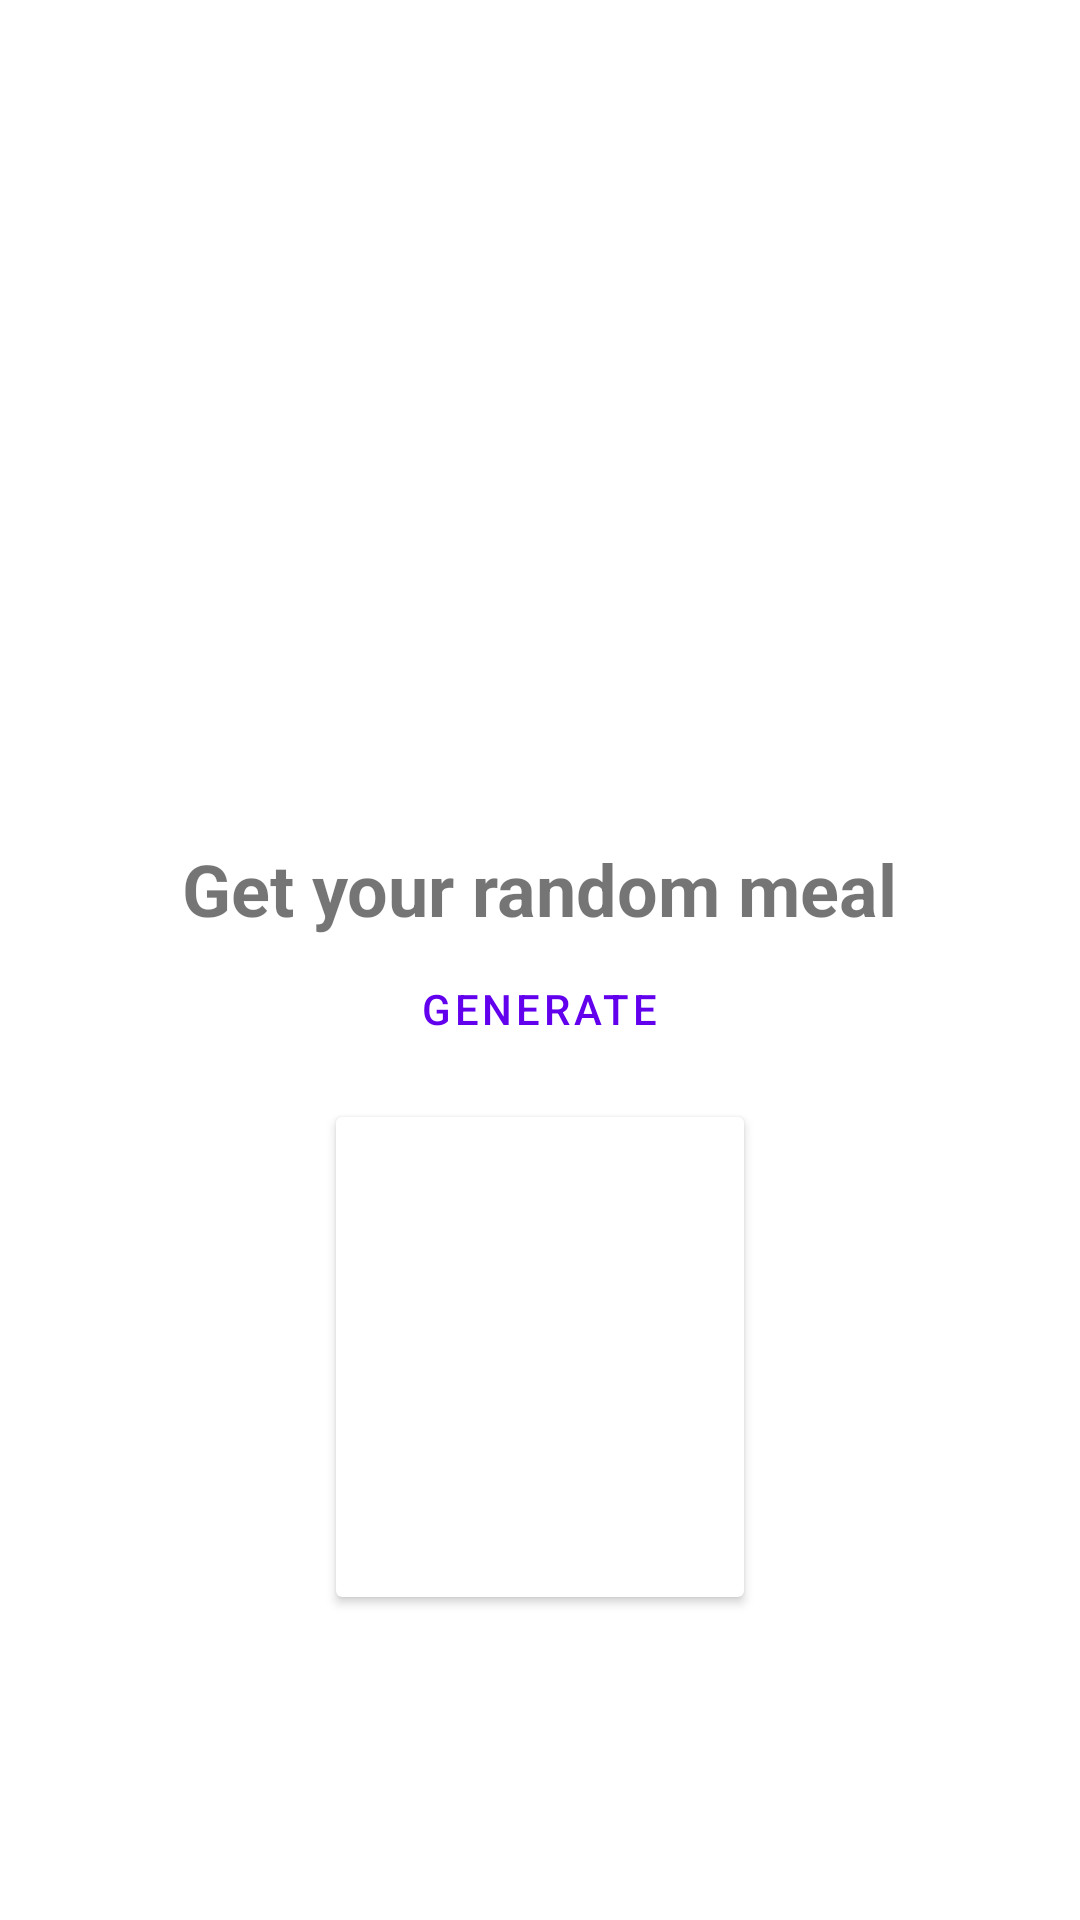

This screen was rendered from an Android layout file. Write that file and the resources it references.
<!-- AndroidManifest.xml: application theme Theme.RandomMealApp -->
<!-- res/layout/fragment_meal.xml -->
<?xml version="1.0" encoding="utf-8"?>
<androidx.constraintlayout.widget.ConstraintLayout xmlns:android="http://schemas.android.com/apk/res/android"
    android:layout_width="match_parent"
    android:layout_height="match_parent"
    xmlns:app="http://schemas.android.com/apk/res-auto">
    
    <LinearLayout
        android:id="@+id/main_layout"
        android:layout_width="wrap_content"
        android:layout_height="wrap_content"
        android:orientation="vertical"
        android:gravity="center"
        app:layout_constraintTop_toTopOf="parent"
        app:layout_constraintBottom_toBottomOf="parent"
        app:layout_constraintStart_toStartOf="parent"
        app:layout_constraintEnd_toEndOf="parent">
        
        <TextView
            android:layout_width="wrap_content"
            android:layout_height="wrap_content"
            android:text="@string/app_title"
            android:textSize="24sp"
            android:textStyle="bold" />
        
        <Button
            android:id="@+id/generate_meal_btn"
            android:layout_width="wrap_content"
            android:layout_height="wrap_content"
            android:text="@string/generate_meal_btn"
            style="?attr/materialButtonOutlinedStyle" />
        
    </LinearLayout>

    <androidx.cardview.widget.CardView
        android:id="@+id/meal_layout"
        android:layout_width="wrap_content"
        android:layout_height="wrap_content"
        android:orientation="vertical"
        android:layout_marginTop="12dp"
        app:layout_constraintTop_toBottomOf="@id/main_layout"
        app:layout_constraintStart_toStartOf="parent"
        app:layout_constraintEnd_toEndOf="parent"
        >

        <androidx.constraintlayout.widget.ConstraintLayout
            android:layout_width="match_parent"
            android:layout_height="match_parent"
            android:padding="12dp">

            <LinearLayout
                android:id="@+id/image_linear_layout"
                android:layout_width="wrap_content"
                android:layout_height="wrap_content"
                android:orientation="horizontal"
                app:layout_constraintTop_toTopOf="parent"
                app:layout_constraintStart_toStartOf="parent"
                app:layout_constraintEnd_toEndOf="parent">

                <ImageView
                    android:id="@+id/meal_image"
                    android:layout_width="100dp"
                    android:layout_height="100dp" />

                <LinearLayout
                    android:layout_width="wrap_content"
                    android:layout_height="wrap_content"
                    android:orientation="vertical"
                    android:layout_marginStart="12dp">

                    <TextView
                        android:id="@+id/meal_name"
                        android:textSize="16sp"
                        android:textStyle="bold"
                        android:layout_width="wrap_content"
                        android:layout_height="wrap_content" />

                    <TextView
                        android:id="@+id/meal_area"
                        android:layout_width="wrap_content"
                        android:layout_height="wrap_content" />

                    <TextView
                        android:id="@+id/meal_category"
                        android:layout_width="wrap_content"
                        android:layout_height="wrap_content" />

                </LinearLayout>

            </LinearLayout>

            <ImageView
                android:id="@+id/meal_video"
                android:layout_width="30dp"
                android:layout_height="30dp"
                android:layout_marginTop="6dp"
                android:src="@drawable/ic_video"
                app:layout_constraintTop_toBottomOf="@id/image_linear_layout"
                app:layout_constraintStart_toStartOf="parent"
                app:layout_constraintEnd_toStartOf="@id/meal_source"
                app:layout_constraintBottom_toBottomOf="parent" />

            <ImageView
                android:id="@+id/meal_source"
                android:layout_width="30dp"
                android:layout_height="30dp"
                android:layout_marginTop="6dp"
                android:src="@drawable/ic_search"
                app:layout_constraintTop_toBottomOf="@id/image_linear_layout"
                app:layout_constraintStart_toEndOf="@id/meal_video"
                app:layout_constraintEnd_toEndOf="parent"
                app:layout_constraintBottom_toBottomOf="parent" />

        </androidx.constraintlayout.widget.ConstraintLayout>

    </androidx.cardview.widget.CardView>

</androidx.constraintlayout.widget.ConstraintLayout>
<!-- resources referenced by this layout -->
<resources>
  <string name="app_title">Get your random meal</string>
  <string name="generate_meal_btn">Generate</string>
  <style name="Theme.RandomMealApp" parent="Theme.MaterialComponents.DayNight.DarkActionBar">
          
          <item name="colorPrimary">@color/purple_500</item>
          <item name="colorPrimaryVariant">@color/purple_700</item>
          <item name="colorOnPrimary">@color/white</item>
          
          <item name="colorSecondary">@color/teal_200</item>
          <item name="colorSecondaryVariant">@color/teal_700</item>
          <item name="colorOnSecondary">@color/black</item>
          
          <item name="android:statusBarColor">?attr/colorPrimaryVariant</item>
          
      </style>
  <!-- not gathered from this repository: default colours our renderer supplied (Android Studio template values) -->
  <color name="purple_500">#FF6200EE</color>
  <color name="purple_700">#FF3700B3</color>
  <color name="teal_200">#FF03DAC5</color>
  <color name="teal_700">#FF018786</color>
  <color name="black">#FF000000</color>
  <color name="white">#FFFFFFFF</color>
</resources>
